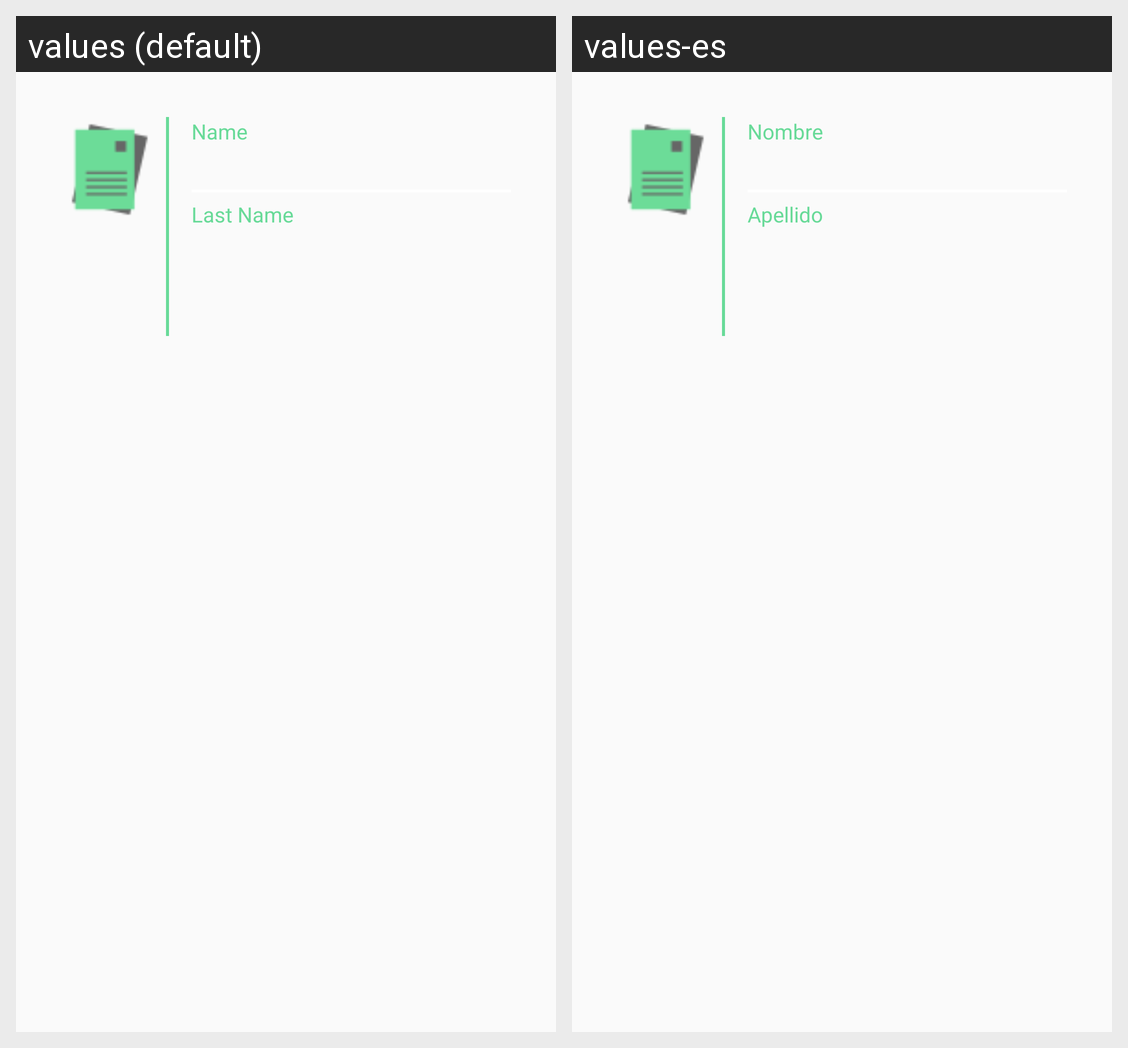

This grid shows one Android layout under two languages. Give, for every string resource on the screen, its name, the default text and each shown locale's text.
Android screen res/layout/fragment_record.xml rendered under 2 locales, left to right: values (default), values-es. Device: Nexus 5 (rendered at 1080×1920; each locale shown at half size, 540×960, under a caption strip naming it); theme AppTheme.
Strings drawn on this screen, with the default value and each locale's value (text and hints the layout hard-codes, and strings that could not be matched under every locale, appear in the picture but are not listed):

record_name
  values: Name
  values-es: Nombre

record_lastName
  values: Last Name
  values-es: Apellido
